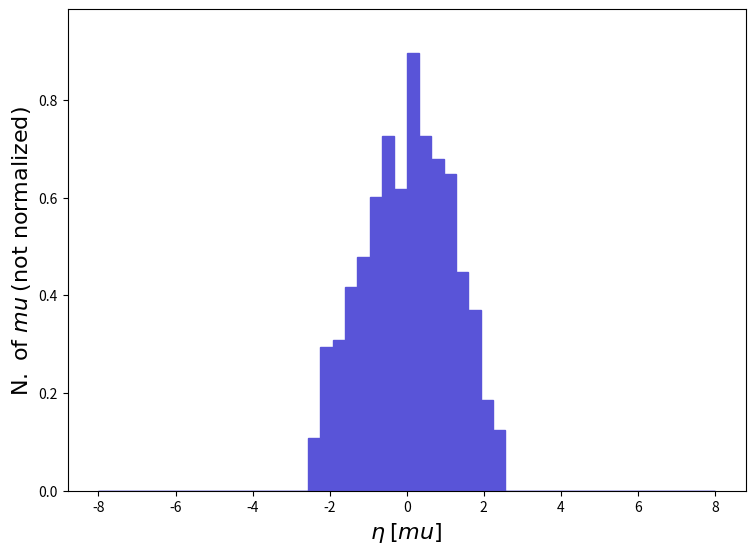

Write the Python code that produced this figure. (Note: this script raises an exception after producing the figure.)
def selection_44():

    # Library import
    import numpy
    import matplotlib
    import matplotlib.pyplot   as plt
    import matplotlib.gridspec as gridspec

    # Library version
    matplotlib_version = matplotlib.__version__
    numpy_version      = numpy.__version__

    # Histo binning
    xBinning = numpy.linspace(-8.0,8.0,51,endpoint=True)

    # Creating data sequence: middle of each bin
    xData = numpy.array([-7.84,-7.52,-7.2,-6.88,-6.5600000000000005,-6.24,-5.92,-5.6,-5.279999999999999,-4.96,-4.640000000000001,-4.32,-4.0,-3.6799999999999997,-3.3600000000000003,-3.04,-2.7199999999999998,-2.3999999999999995,-2.08,-1.7599999999999998,-1.4399999999999995,-1.12,-0.7999999999999998,-0.47999999999999954,-0.16000000000000014,0.16000000000000014,0.4800000000000004,0.8000000000000007,1.120000000000001,1.4399999999999995,1.7599999999999998,2.08,2.4000000000000004,2.7200000000000006,3.040000000000001,3.3599999999999994,3.6799999999999997,4.0,4.32,4.640000000000001,4.960000000000001,5.280000000000001,5.6,5.92,6.24,6.5600000000000005,6.880000000000001,7.200000000000001,7.52,7.84])

    # Creating weights for histo: y45_ETA_0
    y45_ETA_0_weights = numpy.array([0.0,0.0,0.0,0.0,0.0,0.0,0.0,0.0,0.0,0.0,0.0,0.0,0.0,0.0,0.0,0.0,0.0,0.1081348,0.2935088,0.3089566,0.4170914,0.4788827,0.6024654,0.726048,0.6179132,0.8959741,0.726048,0.6797045,0.6488089,0.4479871,0.3707479,0.185374,0.1235826,0.0,0.0,0.0,0.0,0.0,0.0,0.0,0.0,0.0,0.0,0.0,0.0,0.0,0.0,0.0,0.0,0.0])

    # Creating a new Canvas
    fig   = plt.figure(figsize=(8.75,6.25),dpi=80)
    frame = gridspec.GridSpec(1,1)
    pad   = fig.add_subplot(frame[0])

    # Creating a new Stack
    pad.hist(x=xData, bins=xBinning, weights=y45_ETA_0_weights,\
             label="$testset$", histtype="stepfilled", rwidth=1.0,\
             color="#5954d8", edgecolor="#5954d8", linewidth=1, linestyle="solid",\
             bottom=None, cumulative=False, density=False, align="mid", orientation="vertical")


    # Axis
    plt.rc('text',usetex=False)
    plt.xlabel(r"$\eta$ $[ mu ]$ ",\
               fontsize=16,color="black")
    plt.ylabel(r"$\mathrm{N.}\ \mathrm{of}\ mu$ $(\mathrm{not}\ \mathrm{normalized})$",\
               fontsize=16,color="black")

    # Boundary of y-axis
    ymax=(y45_ETA_0_weights).max()*1.1
    ymin=0 # linear scale
    #ymin=min([x for x in (y45_ETA_0_weights) if x])/100. # log scale
    plt.gca().set_ylim(ymin,ymax)

    # Log/Linear scale for X-axis
    plt.gca().set_xscale("linear")
    #plt.gca().set_xscale("log",nonpositive="clip")

    # Log/Linear scale for Y-axis
    plt.gca().set_yscale("linear")
    #plt.gca().set_yscale("log",nonpositive="clip")

    # Saving the image
    plt.savefig('../../HTML/MadAnalysis5job_0/selection_44.png')
    plt.savefig('../../PDF/MadAnalysis5job_0/selection_44.png')
    plt.savefig('../../DVI/MadAnalysis5job_0/selection_44.eps')

# Running!
if __name__ == '__main__':
    selection_44()
